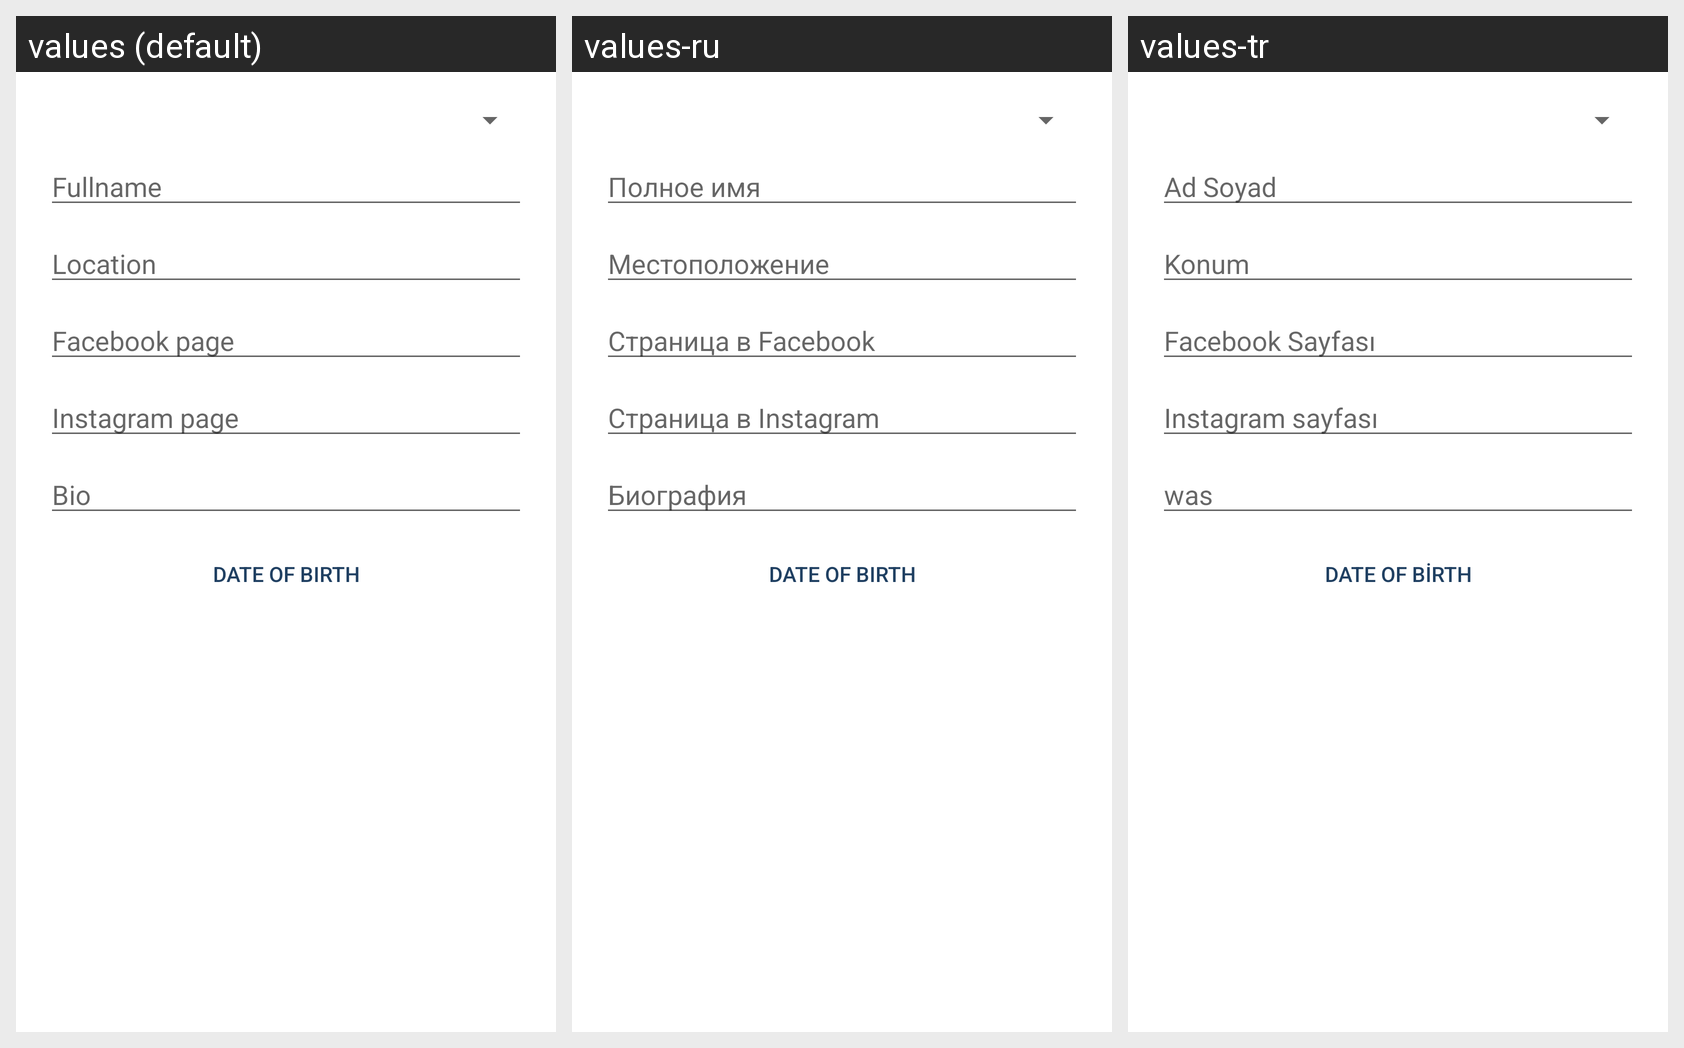

Translations of the strings shown on this Android screen, per locale in the grid:
Android screen res/layout/fragment_account_settings.xml rendered under 3 locales, left to right: values (default), values-ru, values-tr. Device: Nexus 5 (rendered at 1080×1920; each locale shown at half size, 540×960, under a caption strip naming it); theme MyMaterialTheme.
Strings drawn on this screen, with the default value and each locale's value (text and hints the layout hard-codes, and strings that could not be matched under every locale, appear in the picture but are not listed):

placeholder_fullname
  values: Fullname
  values-ru: Полное имя
  values-tr: Ad Soyad

placeholder_location
  values: Location
  values-ru: Местоположение
  values-tr: Konum

placeholder_facebook_page
  values: Facebook page
  values-ru: Страница в Facebook
  values-tr: Facebook Sayfası

placeholder_instagram_page
  values: Instagram page
  values-ru: Страница в Instagram
  values-tr: Instagram sayfası

placeholder_bio
  values: Bio
  values-ru: Биография
  values-tr: was
